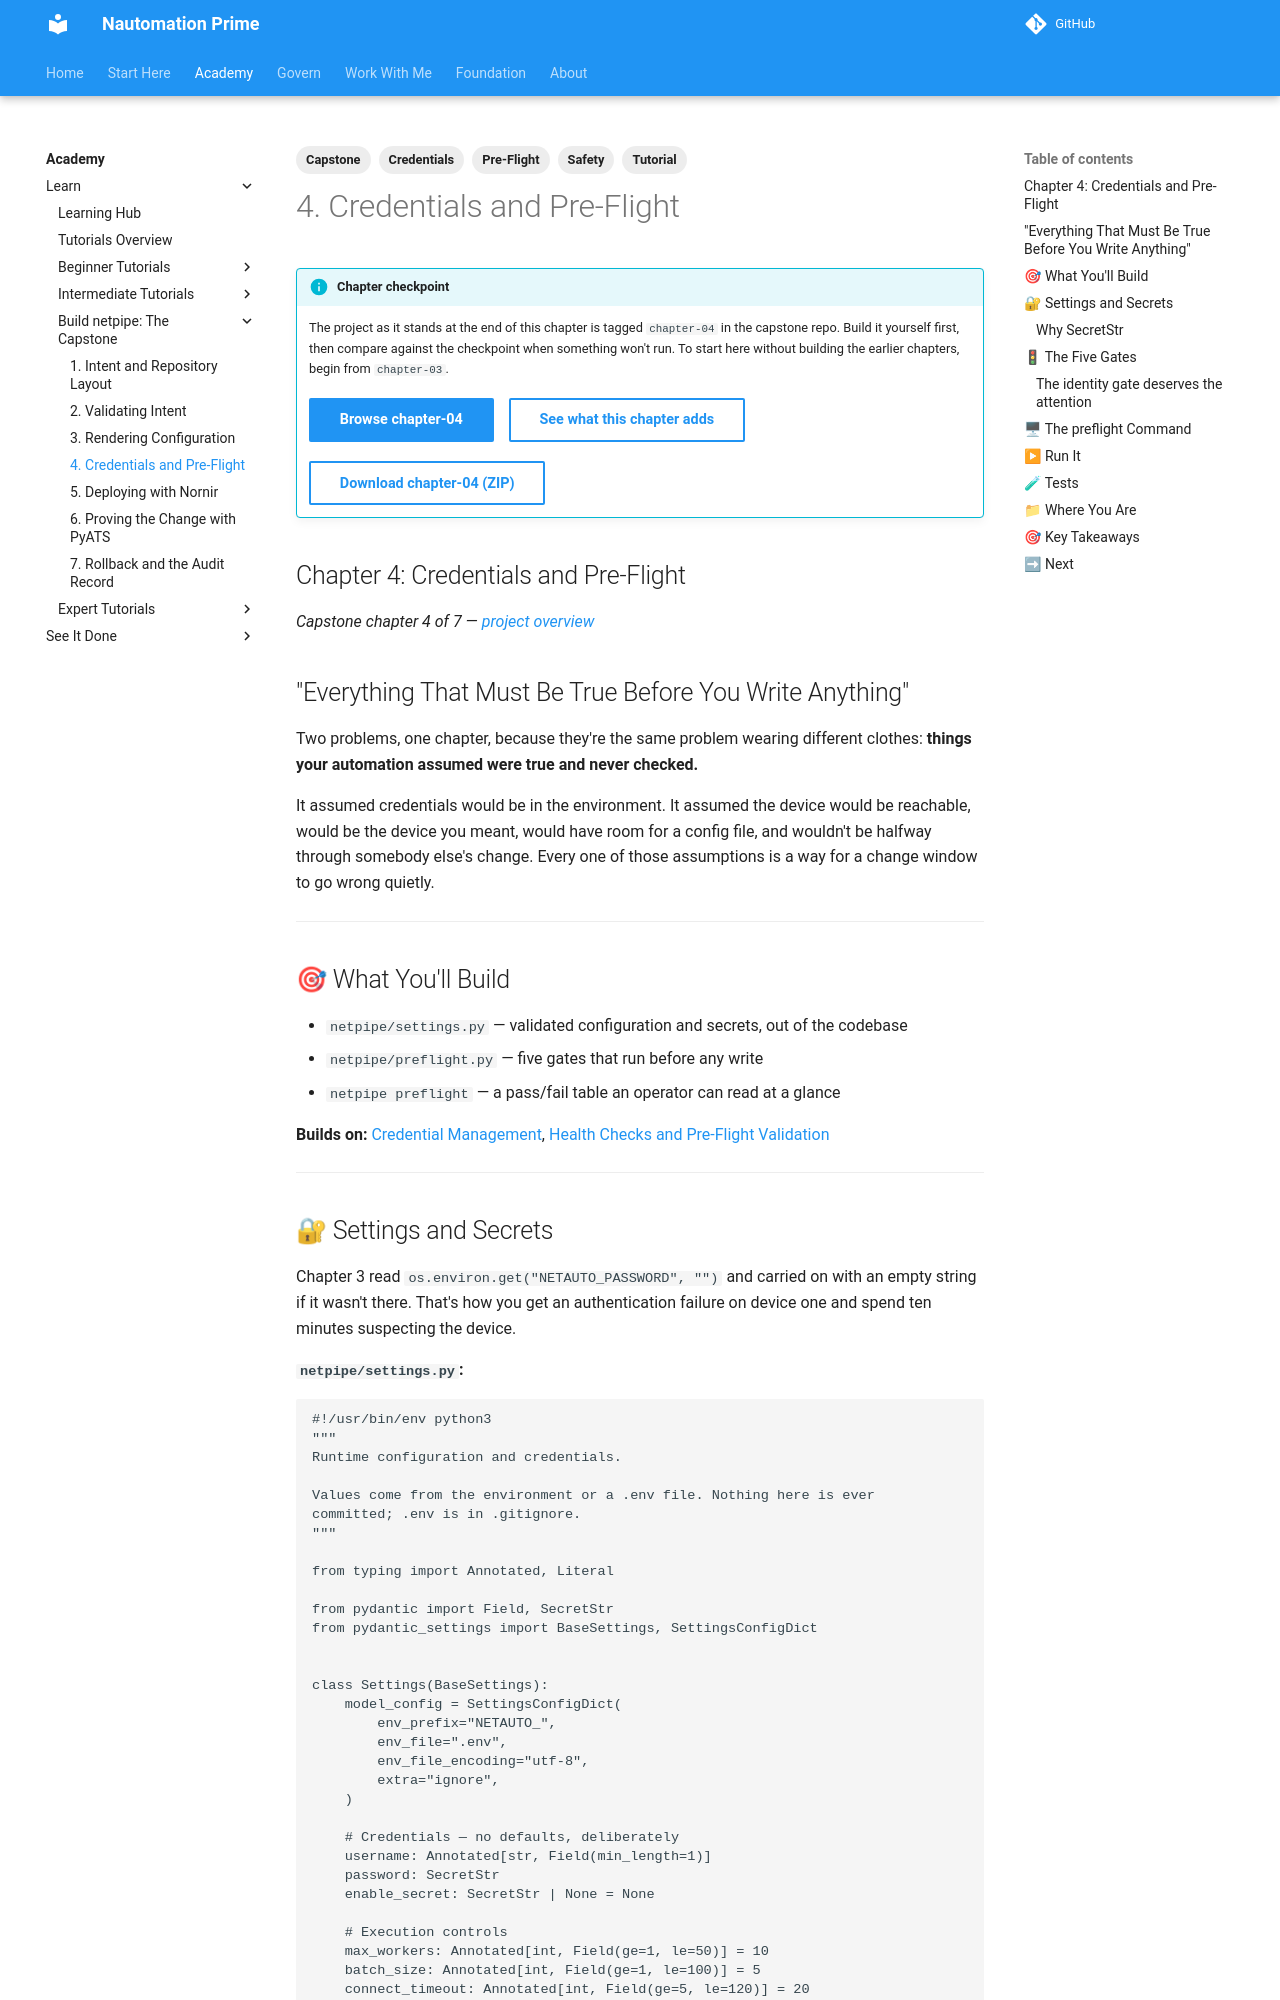

repository: Nautomation-Prime/nautomation-prime.github.io · page: foundation/tutorials/capstone/04-credentials-and-preflight/index.html · generator: mkdocs

---
title: "Capstone Chapter 4: Credentials and Pre-Flight"
description: Move secrets out of the codebase with pydantic-settings, then add the pre-flight gates that must pass before any configuration is written to a device.
capstone_checkpoint: 4
tags:
  - Capstone
  - Credentials
  - Pre-Flight
  - Safety
  - Tutorial
---

## Chapter 4: Credentials and Pre-Flight

*Capstone chapter 4 of 7 — [project overview](./index.md)*

## "Everything That Must Be True Before You Write Anything"

Two problems, one chapter, because they're the same problem wearing different clothes: **things your automation assumed were true and never checked.**

It assumed credentials would be in the environment. It assumed the device would be reachable, would be the device you meant, would have room for a config file, and wouldn't be halfway through somebody else's change. Every one of those assumptions is a way for a change window to go wrong quietly.

---

## 🎯 What You'll Build

- `netpipe/settings.py` — validated configuration and secrets, out of the codebase
- `netpipe/preflight.py` — five gates that run before any write
- `netpipe preflight` — a pass/fail table an operator can read at a glance

**Builds on:** [Credential Management](../intermediate/credential-management-network-automation.md), [Health Checks and Pre-Flight Validation](../intermediate/health-checks-pre-flight-validation.md)

---
